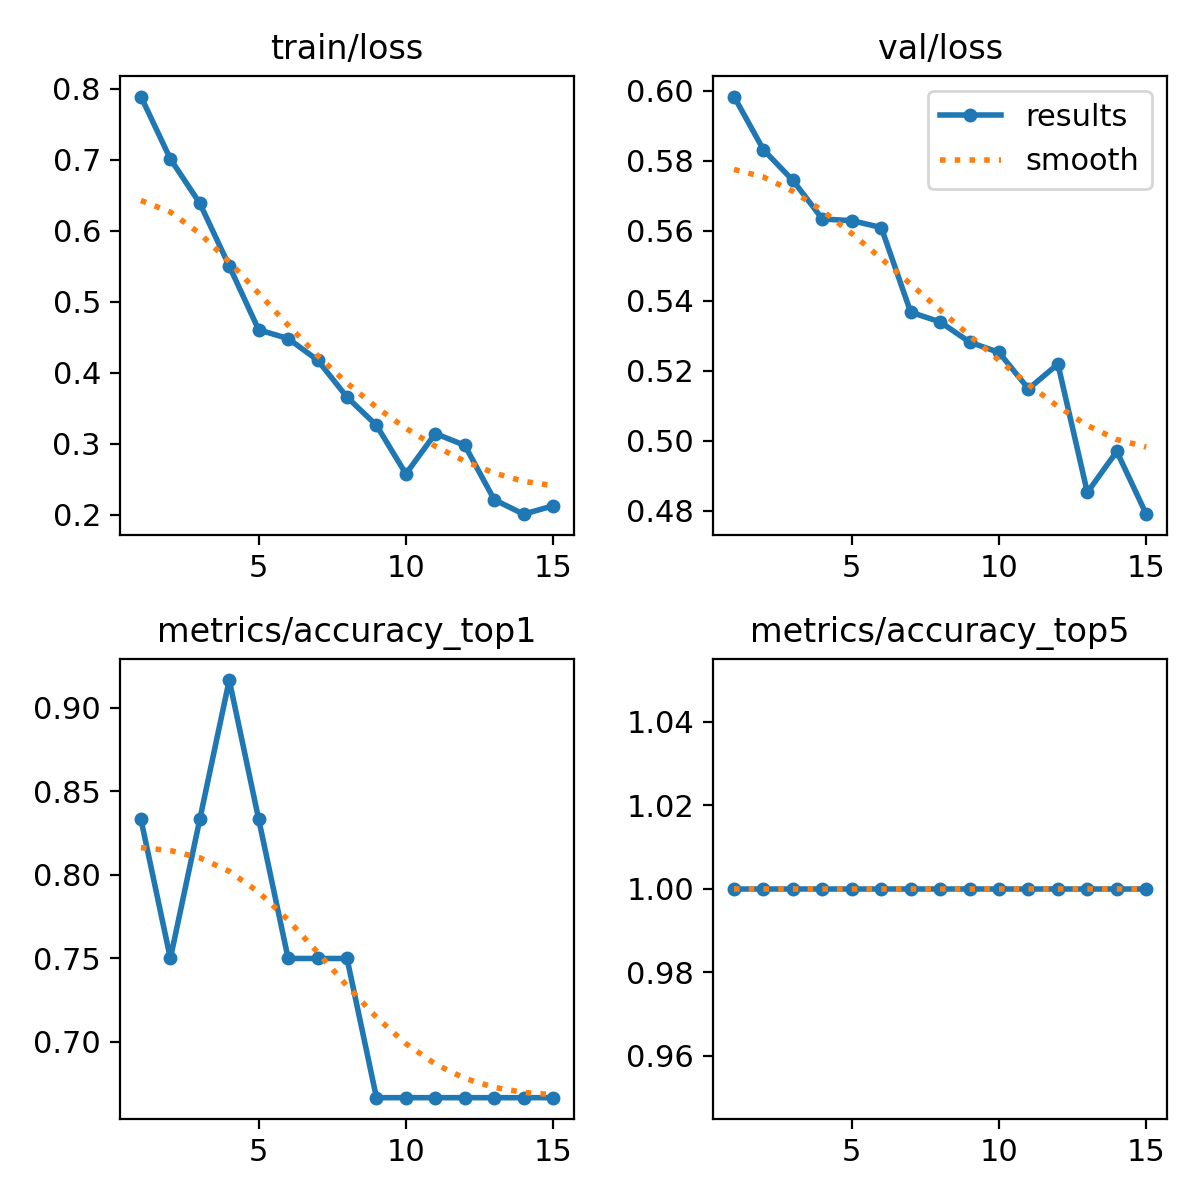

The data file committed next to this chart (first rows):
epoch, time, train/loss, metrics/accuracy_top1, metrics/accuracy_top5, val/loss, lr/pg0, lr/pg1, lr/pg2
1, 7.235, 0.7892, 0.8333, 1, 0.5984, 1.428e-05, 1.428e-05, 1.428e-05
2, 12.76, 0.7012, 0.75, 1, 0.5832, 3.33438e-05, 3.33438e-05, 3.33438e-05
3, 18.3, 0.6388, 0.8333, 1, 0.5744, 4.95802e-05, 4.95802e-05, 4.95802e-05
4, 23.68, 0.5503, 0.9167, 1, 0.5634, 6.29891e-05, 6.29891e-05, 6.29891e-05
5, 29.17, 0.4605, 0.8333, 1, 0.5629, 7.35706e-05, 7.35706e-05, 7.35706e-05
6, 34.57, 0.4481, 0.75, 1, 0.5609, 8.13246e-05, 8.13246e-05, 8.13246e-05
7, 39.88, 0.4178, 0.75, 1, 0.5367, 8.62512e-05, 8.62512e-05, 8.62512e-05
8, 45.16, 0.3657, 0.75, 1, 0.534, 8.83504e-05, 8.83504e-05, 8.83504e-05
9, 50.4, 0.3259, 0.6667, 1, 0.5282, 8.76221e-05, 8.76221e-05, 8.76221e-05
10, 55.67, 0.2575, 0.6667, 1, 0.5252, 8.40664e-05, 8.40664e-05, 8.40664e-05
11, 60.99, 0.3143, 0.6667, 1, 0.5148, 7.76832e-05, 7.76832e-05, 7.76832e-05
12, 66.3, 0.2977, 0.6667, 1, 0.5219, 6.84726e-05, 6.84726e-05, 6.84726e-05
13, 71.62, 0.2211, 0.6667, 1, 0.4852, 5.64346e-05, 5.64346e-05, 5.64346e-05
14, 76.86, 0.2007, 0.6667, 1, 0.497, 4.15691e-05, 4.15691e-05, 4.15691e-05
15, 82.27, 0.2125, 0.6667, 1, 0.479, 2.38762e-05, 2.38762e-05, 2.38762e-05
